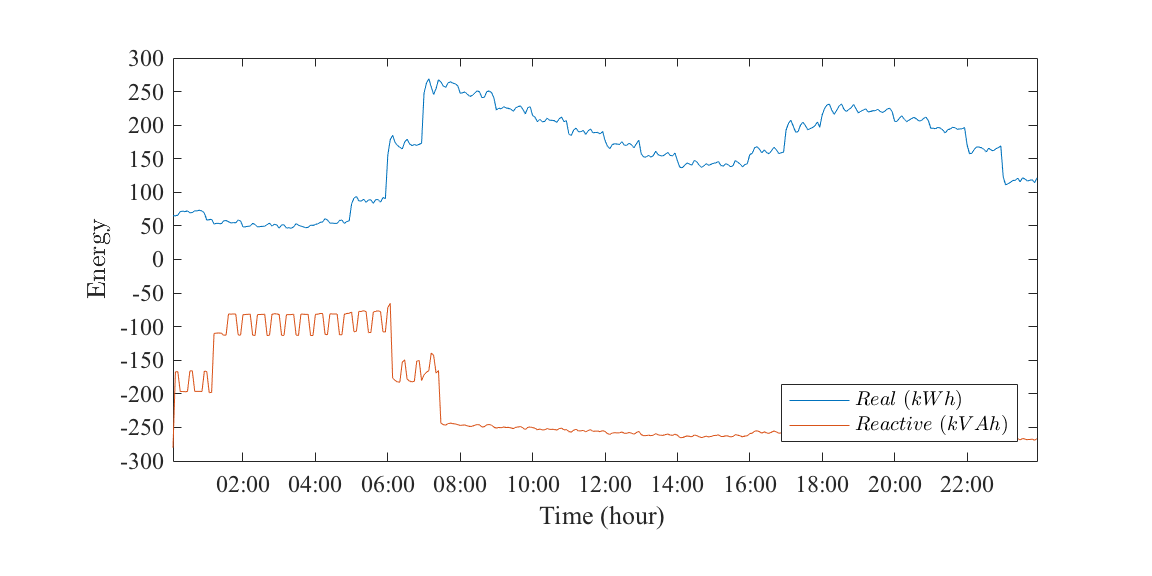

The file beside this chart, header and first rows:
# file...... titanium_scada.csv
# date...... Fri Aug 18 09:26:52 2017
# user...... alyona
# host...... (null)
# target.... meter 968
# trigger... (none)
# interval.. -1
# limit..... 0
# timestamp, measured_real_energy, measured_reactive_energy
2013-01-01 00:00:00 PST, +0, +0
2013-01-01 00:04:00 PST, 56334, -282940
2013-01-01 00:08:00 PST, +121160, -563347
2013-01-01 00:12:00 PST, +186245, -730499
2013-01-01 00:16:00 PST, +253162, -897208
2013-01-01 00:20:00 PST, +324027, -1.094e+06
2013-01-01 00:24:00 PST, +395310, -1.29074e+06
2013-01-01 00:28:00 PST, +466777, -1.48756e+06
2013-01-01 00:32:00 PST, +538694, -1.68428e+06
2013-01-01 00:36:00 PST, +607796, -1.8503e+06
2013-01-01 00:40:00 PST, +677160, -2.01627e+06
2013-01-01 00:44:00 PST, +749259, -2.21263e+06
2013-01-01 00:48:00 PST, +822336, -2.40868e+06
2013-01-01 00:52:00 PST, +895023, -2.60515e+06
2013-01-01 00:56:00 PST, +967326, -2.80169e+06
2013-01-01 01:00:00 PST, +1.03659e+06, -2.96762e+06
2013-01-01 01:04:00 PST, +1.094e+06, -3.13501e+06
2013-01-01 01:08:00 PST, +1.15266e+06, -3.33349e+06
2013-01-01 01:12:00 PST, +1.21249e+06, -3.53156e+06
2013-01-01 01:16:00 PST, +1.26577e+06, -3.61338e+06
2013-01-01 01:20:00 PST, +1.31831e+06, -3.69537e+06
2013-01-01 01:24:00 PST, +1.37245e+06, -3.77657e+06
2013-01-01 01:28:00 PST, +1.42699e+06, -3.85772e+06
2013-01-01 01:32:00 PST, +1.48523e+06, -3.97012e+06
2013-01-01 01:36:00 PST, +1.54216e+06, -4.08303e+06
2013-01-01 01:40:00 PST, +1.59548e+06, -4.16473e+06
2013-01-01 01:44:00 PST, +1.65081e+06, -4.24589e+06
2013-01-01 01:48:00 PST, +1.70515e+06, -4.32717e+06
2013-01-01 01:52:00 PST, +1.7597e+06, -4.40829e+06
2013-01-01 01:56:00 PST, +1.81833e+06, -4.52061e+06
2013-01-01 02:00:00 PST, +1.87721e+06, -4.63292e+06
2013-01-01 02:04:00 PST, +1.92693e+06, -4.71457e+06
2013-01-01 02:08:00 PST, +1.9759e+06, -4.79645e+06
2013-01-01 02:12:00 PST, +2.02549e+06, -4.87794e+06
2013-01-01 02:16:00 PST, +2.07515e+06, -4.95938e+06
2013-01-01 02:20:00 PST, +2.12785e+06, -5.0723e+06
2013-01-01 02:24:00 PST, +2.18137e+06, -5.18506e+06
2013-01-01 02:28:00 PST, +2.23154e+06, -5.26657e+06
2013-01-01 02:32:00 PST, +2.28171e+06, -5.34822e+06
2013-01-01 02:36:00 PST, +2.33121e+06, -5.42978e+06
2013-01-01 02:40:00 PST, +2.37889e+06, -5.51178e+06
2013-01-01 02:44:00 PST, +2.43287e+06, -5.62432e+06
2013-01-01 02:48:00 PST, +2.48785e+06, -5.73666e+06
2013-01-01 02:52:00 PST, +2.53774e+06, -5.81826e+06
2013-01-01 02:56:00 PST, +2.58646e+06, -5.9002e+06
2013-01-01 03:00:00 PST, +2.63558e+06, -5.98183e+06
2013-01-01 03:04:00 PST, +2.68387e+06, -6.06327e+06
2013-01-01 03:08:00 PST, +2.73615e+06, -6.17595e+06
2013-01-01 03:12:00 PST, +2.78794e+06, -6.28883e+06
2013-01-01 03:16:00 PST, +2.83388e+06, -6.37122e+06
2013-01-01 03:20:00 PST, +2.88218e+06, -6.45293e+06
2013-01-01 03:24:00 PST, +2.93084e+06, -6.53434e+06
... 309 more rows
